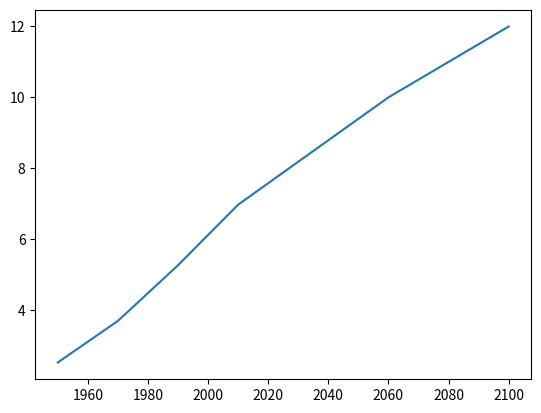

Recreate this plot in Python. (Note: this script raises an exception after producing the figure.)
import pandas as pd
import numpy as np
import seaborn as sns
import matplotlib.pyplot as plt

year = [1950, 1970, 1990, 2010, 2060, 2100]  
pop = [2.519, 3.692, 5.263, 6.972, 10, 12 ] 

# Print the last item from year and pop
print(year[-1], pop[-1])

# Import matplotlib.pyplot as plt
import matplotlib.pyplot as plt

# Make a line plot: year on the x-axis, pop on the y-axis
plt.plot(year, pop)

# Display the plot with plt.show()
plt.show()

# Print the last item of gdp_cap and life_exp
print(gdp_cap[-1], life_exp[-1])

# Make a line plot, gdp_cap on the x-axis, life_exp on the y-axis
plt.plot(gdp_cap, life_exp)

# Display the plot
plt.show()

# Change the line plot below to a scatter plot
plt.scatter(gdp_cap, life_exp)

# Put the x-axis on a logarithmic scale
plt.xscale('log')

# Show plot
plt.show()

# Import package
import matplotlib.pyplot as plt

# Build Scatter plot
plt.scatter(pop, life_exp)

# Show plot
plt.show()





























